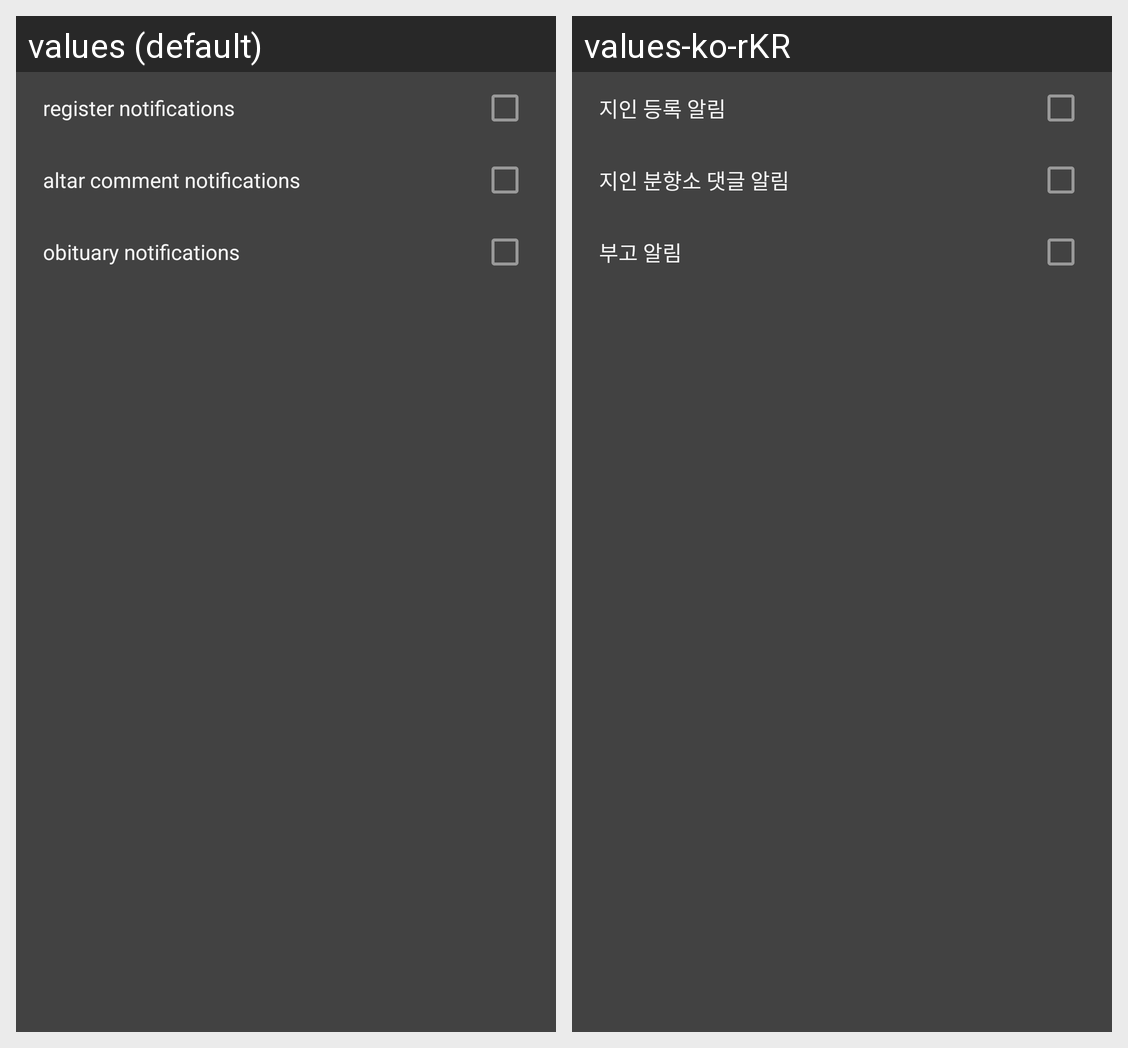

Locale-by-locale string values for the Android screen shown in this grid:
Android screen res/layout/fragment_config_notifications.xml rendered under 2 locales, left to right: values (default), values-ko-rKR. Device: Nexus 5 (rendered at 1080×1920; each locale shown at half size, 540×960, under a caption strip naming it); theme AppTheme.
Strings drawn on this screen, with the default value and each locale's value (text and hints the layout hard-codes, and strings that could not be matched under every locale, appear in the picture but are not listed):

config_notification_1
  values: register notifications
  values-ko-rKR: 지인 등록 알림

config_notification_2
  values: altar comment notifications
  values-ko-rKR: 지인 분향소 댓글 알림

config_notification_3
  values: obituary notifications
  values-ko-rKR: 부고 알림
